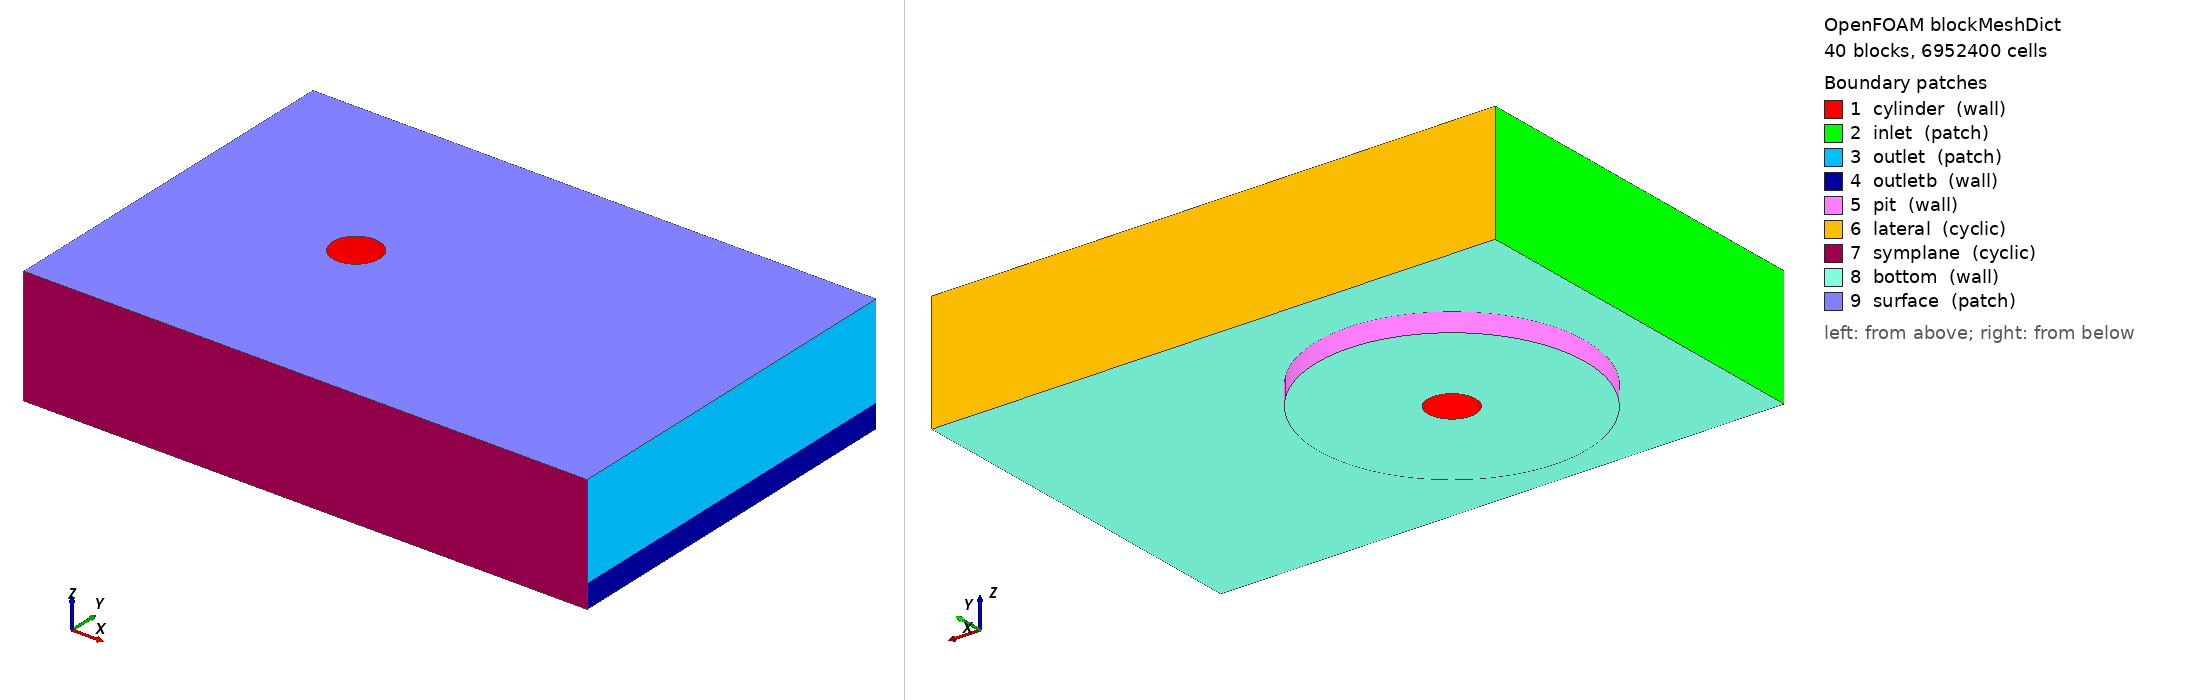

OpenFOAM case: the mesh blockMesh builds from blockMeshDict, 40 block(s), 6952400 cells. Boundary patches (legend numbers): 1 cylinder (wall), 2 inlet (patch), 3 outlet (patch), 4 outletb (wall), 5 pit (wall), 6 lateral (cyclic), 7 symplane (cyclic), 8 bottom (wall), 9 surface (patch). Left view from above one corner, right view from below the opposite corner. Boundary conditions: 0 field file(s) under 0/; 0 of 9 drawn patches have an entry in a shipped field file.

=== system/blockMeshDict ===
FoamFile
{
    version	 2.0;
    format	 ascii;
    class	 dictionary;
    object	 blockMeshDict;
}

/*
Automatically generated with generateMeshDict_cyl_3dsedim_baseSedShorten.pl 0.4 -0.05 0.0 0.1 0.2 -0.09 0.4 1.2 0.8
*/

convertToMeters	 1.0;

vertices
(
    ( -0.4  0.4 0.0 ) //0
    ( -0.2   0.4 0.0 ) //1
    (  0.2   0.4 0.0 ) //2
    (  0.8  0.4 0.0 ) //3
    ( -0.4  0.2 0.0 ) //4
    ( -0.2   0.2 0.0 ) //5
    (  0.2   0.2 0.0 ) //6
    (  0.8  0.2 0.0 ) //7
    ( -0.4  -0.2 0.0 ) //8
    ( -0.2   -0.2 0.0 ) //9
    (  0.2   -0.2 0.0 ) //10
    (  0.8  -0.2 0.0 ) //11
    ( -0.4  -0.4 0.0 ) //12
    ( -0.2   -0.4 0.0 ) //13
    (  0.2   -0.4 0.0 ) //14
    (  0.8  -0.4 0.0 ) //15
    ( -0.4  0.4 0.1 ) //16
    ( -0.2   0.4 0.1 ) //17
    (  0.2   0.4 0.1 ) //18
    (  0.8  0.4 0.1 ) //19
    ( -0.4  0.2 0.1 ) //20
    ( -0.2   0.2 0.1 ) //21
    (  0.2   0.2 0.1 ) //22
    (  0.8  0.2 0.1 ) //23
    ( -0.4  -0.2 0.1 ) //24
    ( -0.2   -0.2 0.1 ) //25
    (  0.2   -0.2 0.1 ) //26
    (  0.8  -0.2 0.1 ) //27
    ( -0.4  -0.4 0.1 ) //28
    ( -0.2   -0.4 0.1 ) //29
    (  0.2   -0.4 0.1 ) //30
    (  0.8  -0.4 0.1 ) //31
    ( -0.4  0.4 0.2 )   //32
    ( -0.2   0.4 0.2 )   //33
    (  0.2   0.4 0.2 )   //34
    (  0.8  0.4 0.2 )   //35
    ( -0.4  0.2 0.2 )   //36
    ( -0.2   0.2 0.2 )   //37
    (  0.2   0.2 0.2 )   //38
    (  0.8  0.2 0.2 )   //39
    ( -0.4  -0.2 0.2 )  //40
    ( -0.2   -0.2 0.2 )  //41
    (  0.2   -0.2 0.2 )  //42
    (  0.8  -0.2 0.2 )  //43
    ( -0.4  -0.4 0.2 )  //44
    ( -0.2   -0.4 0.2 )  //45
    (  0.2   -0.4 0.2 )  //46
    (  0.8  -0.4 0.2 )  //47
    ( -0.0353553390593274   0.0353553390593274 0.0 )  //48
    (  0.0353553390593274   0.0353553390593274 0.0 )  //49
    ( -0.0353553390593274   -0.0353553390593274 0.0 ) //50
    (  0.0353553390593274   -0.0353553390593274 0.0 ) //51
    ( -0.0353553390593274   0.0353553390593274 0.1 )  //52
    (  0.0353553390593274   0.0353553390593274 0.1 )  //53
    ( -0.0353553390593274   -0.0353553390593274 0.1 ) //54
    (  0.0353553390593274   -0.0353553390593274 0.1 ) //55
    ( -0.0353553390593274   0.0353553390593274 0.2 )  //56
    (  0.0353553390593274   0.0353553390593274 0.2 )  //57
    ( -0.0353553390593274   -0.0353553390593274 0.2 ) //58
    (  0.0353553390593274   -0.0353553390593274 0.2 ) //59
    ( -0.4  0.4 -0.05 ) //60
    ( -0.2   0.4 -0.05 ) //61
    (  0.2   0.4 -0.05 ) //62
    (  0.8  0.4 -0.05 ) //63
    ( -0.4  0.2 -0.05 ) //64
    ( -0.2   0.2 -0.05 ) //65
    (  0.2   0.2 -0.05 ) //66
    (  0.8  0.2 -0.05 ) //67
    ( -0.4  -0.2 -0.05 ) //68
    ( -0.2   -0.2 -0.05 ) //69
    (  0.2   -0.2 -0.05 ) //70
    (  0.8  -0.2 -0.05 ) //71
    ( -0.4  -0.4 -0.05 ) //72
    ( -0.2   -0.4 -0.05 ) //73
    (  0.2   -0.4 -0.05 ) //74
    (  0.8  -0.4 -0.05 ) //75
    ( -0.0353553390593274   0.0353553390593274 -0.05 ) //76
    (  0.0353553390593274   0.0353553390593274 -0.05 ) //77
    ( -0.0353553390593274   -0.0353553390593274 -0.05 ) //78
    (  0.0353553390593274   -0.0353553390593274 -0.05 ) //79
    ( -0.2   0.2 -0.09 ) //80
    (  0.2   0.2 -0.09 ) //81
    ( -0.2   -0.2 -0.09 ) //82
    (  0.2   -0.2 -0.09 ) //83
    ( -0.0353553390593274   0.0353553390593274 -0.09 ) //84
    (  0.0353553390593274   0.0353553390593274 -0.09 ) //85
    ( -0.0353553390593274   -0.0353553390593274 -0.09 ) //86
    (  0.0353553390593274   -0.0353553390593274 -0.09 ) //87
);

blocks
(
    hex (4 5 1 0 20 21 17 16) (23 12 58) simpleGrading (1 2.36320986933161 112.183266289504) //0
    hex (5 6 2 1 21 22 18 17) (70 12 58) simpleGrading (1 2.36320986933161 112.183266289504) //1
    hex (6 7 3 2 22 23 19 18) (47 12 58) simpleGrading (3.96656827923492 2.36320986933161 112.183266289504) //2
    hex (8 9 5 4 24 25 21 20) (23 70 58) simpleGrading (1 1 112.183266289504) //3
    hex (10 11 7 6 26 27 23 22) (47 70 58) simpleGrading (3.96656827923492 1 112.183266289504)//4
    hex (12 13 9 8 28 29 25 24) (23 12 58) simpleGrading (1 0.423153276811099 112.183266289504)//5
    hex (13 14 10 9 29 30 26 25) (70 12 58) simpleGrading (1 0.423153276811099 112.183266289504)//6
    hex (14 15 11 10 30 31 27 26) (47 12 58) simpleGrading (3.96656827923492 0.423153276811099 112.183266289504)//7
    hex (48 49 6 5 52 53 22 21) (70 70 58) simpleGrading (1 2.52231115157333 112.183266289504)//8
    hex (51 10 6 49 55 26 22 53) (70 70 58) simpleGrading (2.52231115157333 1 112.183266289504)//9
    hex (9 10 51 50 25 26 55 54) (70 70 58) simpleGrading (1 0.396461792343198 112.183266289504)//10
    hex (9 50 48 5 25 54 52 21) (70 70 58) simpleGrading (0.396461792343198 1 112.183266289504)//11
    hex (20 21 17 16 36 37 33 32) (23 12 12) simpleGrading (1 2.36320986933161 1) //12
    hex (21 22 18 17 37 38 34 33) (70 12 12) simpleGrading (1 2.36320986933161 1) //13
    hex (22 23 19 18 38 39 35 34) (47 12 12) simpleGrading (3.96656827923492 2.36320986933161 1) //14
    hex (24 25 21 20 40 41 37 36) (23 70 12) simpleGrading (1 1 1) //15
    hex (26 27 23 22 42 43 39 38) (47 70 12) simpleGrading (3.96656827923492 1 1)//16
    hex (28 29 25 24 44 45 41 40) (23 12 12) simpleGrading (1 0.423153276811099 1)//17
    hex (29 30 26 25 45 46 42 41) (70 12 12) simpleGrading (1 0.423153276811099 1)//18
    hex (30 31 27 26 46 47 43 42) (47 12 12) simpleGrading (3.96656827923492 0.423153276811099 1)//19
    hex (52 53 22 21 56 57 38 37) (70 70 12) simpleGrading (1 2.52231115157333 1)//20
    hex (55 26 22 53 59 42 38 57) (70 70 12) simpleGrading (2.52231115157333 1 1)//21
    hex (25 26 55 54 41 42 59 58) (70 70 12) simpleGrading (1 0.396461792343198 1)//22
    hex (25 54 52 21 41 58 56 37) (70 70 12) simpleGrading (0.396461792343198 1 1)//23
    hex (64 65 61 60 4 5 1 0) (23 12 150) simpleGrading (1 2.36320986933161 0.0775727693174146) //24
    hex (65 66 62 61 5 6 2 1) (70 12 150) simpleGrading (1 2.36320986933161 0.0775727693174146) //25
    hex (66 67 63 62 6 7 3 2) (47 12 150) simpleGrading (3.96656827923492 2.36320986933161 0.0775727693174146) //26
    hex (68 69 65 64 8 9 5 4) (23 70 150) simpleGrading (1 1 0.0775727693174146) //27
    hex (70 71 67 66 10 11 7 6) (47 70 150) simpleGrading (3.96656827923492 1 0.0775727693174146)//28
    hex (72 73 69 68 12 13 9 8) (23 12 150) simpleGrading (1 0.423153276811099 0.0775727693174146)//29
    hex (73 74 70 69 13 14 10 9) (70 12 150) simpleGrading (1 0.423153276811099 0.0775727693174146)//30
    hex (74 75 71 70 14 15 11 10) (47 12 150) simpleGrading (3.96656827923492 0.423153276811099 0.0775727693174146)//31
    hex (76 77 66 65 48 49 6 5) (70 70 150) simpleGrading (1 2.52231115157333 0.0775727693174146)//32
    hex (79 70 66 77 51 10 6 49) (70 70 150) simpleGrading (2.52231115157333 1 0.0775727693174146)//33
    hex (69 70 79 78 9 10 51 50) (70 70 150) simpleGrading (1 0.396461792343198 0.0775727693174146)//34
    hex (69 78 76 65 9 50 48 5) (70 70 150) simpleGrading (0.396461792343198 1 0.0775727693174146)//35
    hex (84 85 81 80 76 77 66 65) (70 70 42) simpleGrading (1 2.52231115157333 0.935135705041114)//36
    hex (87 83 81 85 79 70 66 77) (70 70 42) simpleGrading (2.52231115157333 1 0.935135705041114)//37
    hex (82 83 87 86 69 70 79 78) (70 70 42) simpleGrading (1 0.396461792343198 0.935135705041114)//38
    hex (82 86 84 80 69 78 76 65) (70 70 42) simpleGrading (0.396461792343198 1 0.935135705041114)//39
);

edges
(
    arc 48 49 ( 0 0.05 0.0 )
    arc 49 51 ( 0.05 0 0.0 )
    arc 50 51 ( 0 -0.05 0.0 )
    arc 50 48 ( -0.05 0 0.0 )
    arc 52 53 ( 0 0.05 0.1 )
    arc 55 53 ( 0.05 0 0.1 )
    arc 54 55 ( 0 -0.05 0.1 )
    arc 54 52 ( -0.05 0 0.1 )
    arc 56 57 ( 0 0.05 0.2 )
    arc 59 57 ( 0.05 0 0.2 )
    arc 58 59 ( 0 -0.05 0.2 )
    arc 58 56 ( -0.05 0 0.2 )
    arc 76 77 ( 0 0.05 -0.05 )
    arc 79 77 ( 0.05 0 -0.05 )
    arc 78 79 ( 0 -0.05 -0.05 )
    arc 78 76 ( -0.05 0 -0.05 )
    arc 84 85 ( 0 0.05 -0.09 )
    arc 87 85 ( 0.05 0 -0.09 )
    arc 86 87 ( 0 -0.05 -0.09 )
    arc 86 84 ( -0.05 0 -0.09 )
    arc 5 6 ( 0 0.282842712474619 0.0 )
    arc 6 10 ( 0.282842712474619 0 0.0 )
    arc 9 10 ( 0 -0.282842712474619 0.0 )
    arc 9 5 ( -0.282842712474619 0 0.0 )
    arc 21 22 ( 0 0.282842712474619 0.1 )
    arc 22 26 ( 0.282842712474619 0 0.1 )
    arc 25 26 ( 0 -0.282842712474619 0.1 )
    arc 25 21 ( -0.282842712474619 0 0.1 )
    arc 37 38 ( 0 0.282842712474619 0.2 )
    arc 38 42 ( 0.282842712474619 0 0.2 )
    arc 41 42 ( 0 -0.282842712474619 0.2 )
    arc 41 37 ( -0.282842712474619 0 0.2 )
    arc 65 66 ( 0 0.282842712474619 -0.05 )
    arc 66 70 ( 0.282842712474619 0 -0.05 )
    arc 69 70 ( 0 -0.282842712474619 -0.05 )
    arc 69 65 ( -0.282842712474619 0 -0.05 )
    arc 80 81 ( 0 0.282842712474619 -0.09 )
    arc 83 81 ( 0.282842712474619 0 -0.09 )
    arc 82 83 ( 0 -0.282842712474619 -0.09 )
    arc 82 80 ( -0.282842712474619 0 -0.09 )
);

boundary
(
    cylinder
     { 
 	type wall;
        faces 
        (
        (48 52 53 49)
        (49 53 55 51)
        (51 55 54 50)
        (50 54 52 48)
        (52 56 57 53)
        (53 57 59 55)
        (55 59 58 54)
        (54 58 56 52)
        (76 48 49 77)
        (77 49 51 79)
        (79 51 50 78)
        (78 50 48 76)
        (84 76 77 85)
        (85 77 79 87)
        (87 79 78 86)
        (86 78 76 84)
        );
    }

    inlet
    {
	type patch;
        faces
        (
        (4 20 16 0)
        (8 24 20 4)
        (12 28 24 8)
        (20 36 32 16)
        (24 40 36 20)
        (28 44 40 24)
        (64 4 0 60)
        (68 8 4 64)
        (72 12 8 68)
        );
    }

    outlet
    {
	type patch;
        faces
        (
        (3 19 23 7)
        (7 23 27 11)
        (11 27 31 15)
        (19 35 39 23)
        (23 39 43 27)
        (27 43 47 31)
        );
    }

    outletb
    { 
	type wall;
        faces 
        (
        (63 3 7 67)
        (67 7 11 71)
        (71 11 15 75)
        );
    }

    pit
    { 
	type wall;
        faces 
        (
        (65 66 81 80)
        (82 83 70 69)
        (81 66 70 83)
        (82 69 65 80)
        );
    }

    lateral
    {
	type cyclic;
	neighbourPatch symplane;
	matchTolerance 0.0001;
        faces
        (
        (16 17 1 0)
        (17 18 2 1)
        (18 19 3 2)
        (32 33 17 16)
        (33 34 18 17)
        (34 35 19 18)
        (0 1 61 60)
        (1 2 62 61)
        (2 3 63 62)
        );
    }

    symplane
    {
	type cyclic;
     neighbourPatch lateral;
	matchTolerance 0.0001;
        faces
        (
        (12 13 29 28)
        (13 14 30 29)
        (14 15 31 30)
        (28 29 45 44)
        (29 30 46 45)
        (30 31 47 46)
        (72 73 13 12)
        (73 74 14 13)
        (74 75 15 14)
        );
    }

    bottom
    { 
	type wall;
        faces 
        (
        (60 61 65 64)
        (61 62 66 65)
        (62 63 67 66)
        (64 65 69 68)
        (66 67 71 70)
        (68 69 73 72)
        (69 70 74 73)
        (70 71 75 74)
        (80 81 85 84)
        (81 83 87 85)
        (86 87 83 82)
        (80 84 86 82)
        );
    }

    surface
    {
	type patch;
        faces
        (
        (36 37 33 32)
        (37 38 34 33)
        (38 39 35 34)
        (40 41 37 36)
        (42 43 39 38)
        (44 45 41 40)
        (45 46 42 41)
        (46 47 43 42)
        (56 57 38 37)
        (59 42 38 57)
        (41 42 59 58)
        (41 58 56 37)
        );
    }

);

mergPatchPairs
(
);


=== system/controlDict ===
/*--------------------------------*- C++ -*----------------------------------*\
| =========                 |                                                 |
| \\      /  F ield         | OpenFOAM: The Open Source CFD Toolbox           |
|  \\    /   O peration     | Version:  1.7.1                                 |
|   \\  /    A nd           | Web:      www.OpenFOAM.com                      |
|    \\/     M anipulation  |                                                 |
\*---------------------------------------------------------------------------*/
FoamFile
{
    version     2.0;
    format      ascii;
    class       dictionary;
    location    "system";
    object      controlDict;
}
// * * * * * * * * * * * * * * * * * * * * * * * * * * * * * * * * * * * * * //

application     sedFoam;

startFrom       latestTime;

startTime       0;

stopAt          endTime;

endTime         120;

deltaT          1e-4;

writeControl    adjustableRunTime;

writeInterval   0.25;

purgeWrite      0;

writeFormat     binary;

writePrecision  7;

writeCompression false;

timeFormat      general;

timePrecision   7;

runTimeModifiable on;

adjustTimeStep  true;

maxCo           0.1;

maxAlphaCo      0.1;

maxDeltaT       1e-4;

favreAveraging false;

libs (
"libturbulenceModels.so"
"libgroovyBC.so"
"libgroovyStandardBCs.so"
"libtwoPhaseTurbulenceModels.so"
     );

functions 
{  
    #include "forceCoeffs"
    Grad
    {
    type            grad;
    libs            (fieldFunctionObjects);
    field           p_rbgh;
    result          gradP_rbgh;
    executeControl  timeStep;
    writeControl    writeTime;
    }
    Multiply
    {
    type            multiply;
    libs            (fieldFunctionObjects);
    fields          (alpha.a U.a);
    result          alphaUa;
    executeControl  timeStep;
    writeControl    writeTime;
    }
    fieldAverage
    {
        type            fieldAverage;
        libs            (fieldFunctionObjects);
        writeControl    writeTime;
        restartOnrestart false;
	periodicRestart     true;
    	restartPeriod       0.25;
        fields
        (
            U.b
            {
               mean         on;
               prime2Mean   on;
               base         time;
            }
	    U.a
            {
               mean         on;
               prime2Mean   on;
               base         time;
            }
	    alpha.a
            {
                mean        on;
                prime2Mean  off;
                base        time;
            }
            p_rbgh
            {
                mean        on;
                prime2Mean  on;
                base        time;
            }
            gradP_rbgh
            {
                mean        on;
                prime2Mean  off;
                base        time;
            }
	    alphaUa
            {
                mean        on;
                prime2Mean  off;
                base        time;
            }
        );
    }
}

OptimisationSwitches
{
    //- Parallel IO file handler
    //  uncollated (default), collated or masterUncollated
    fileHandler collated;
}

// ************************************************************************* //
